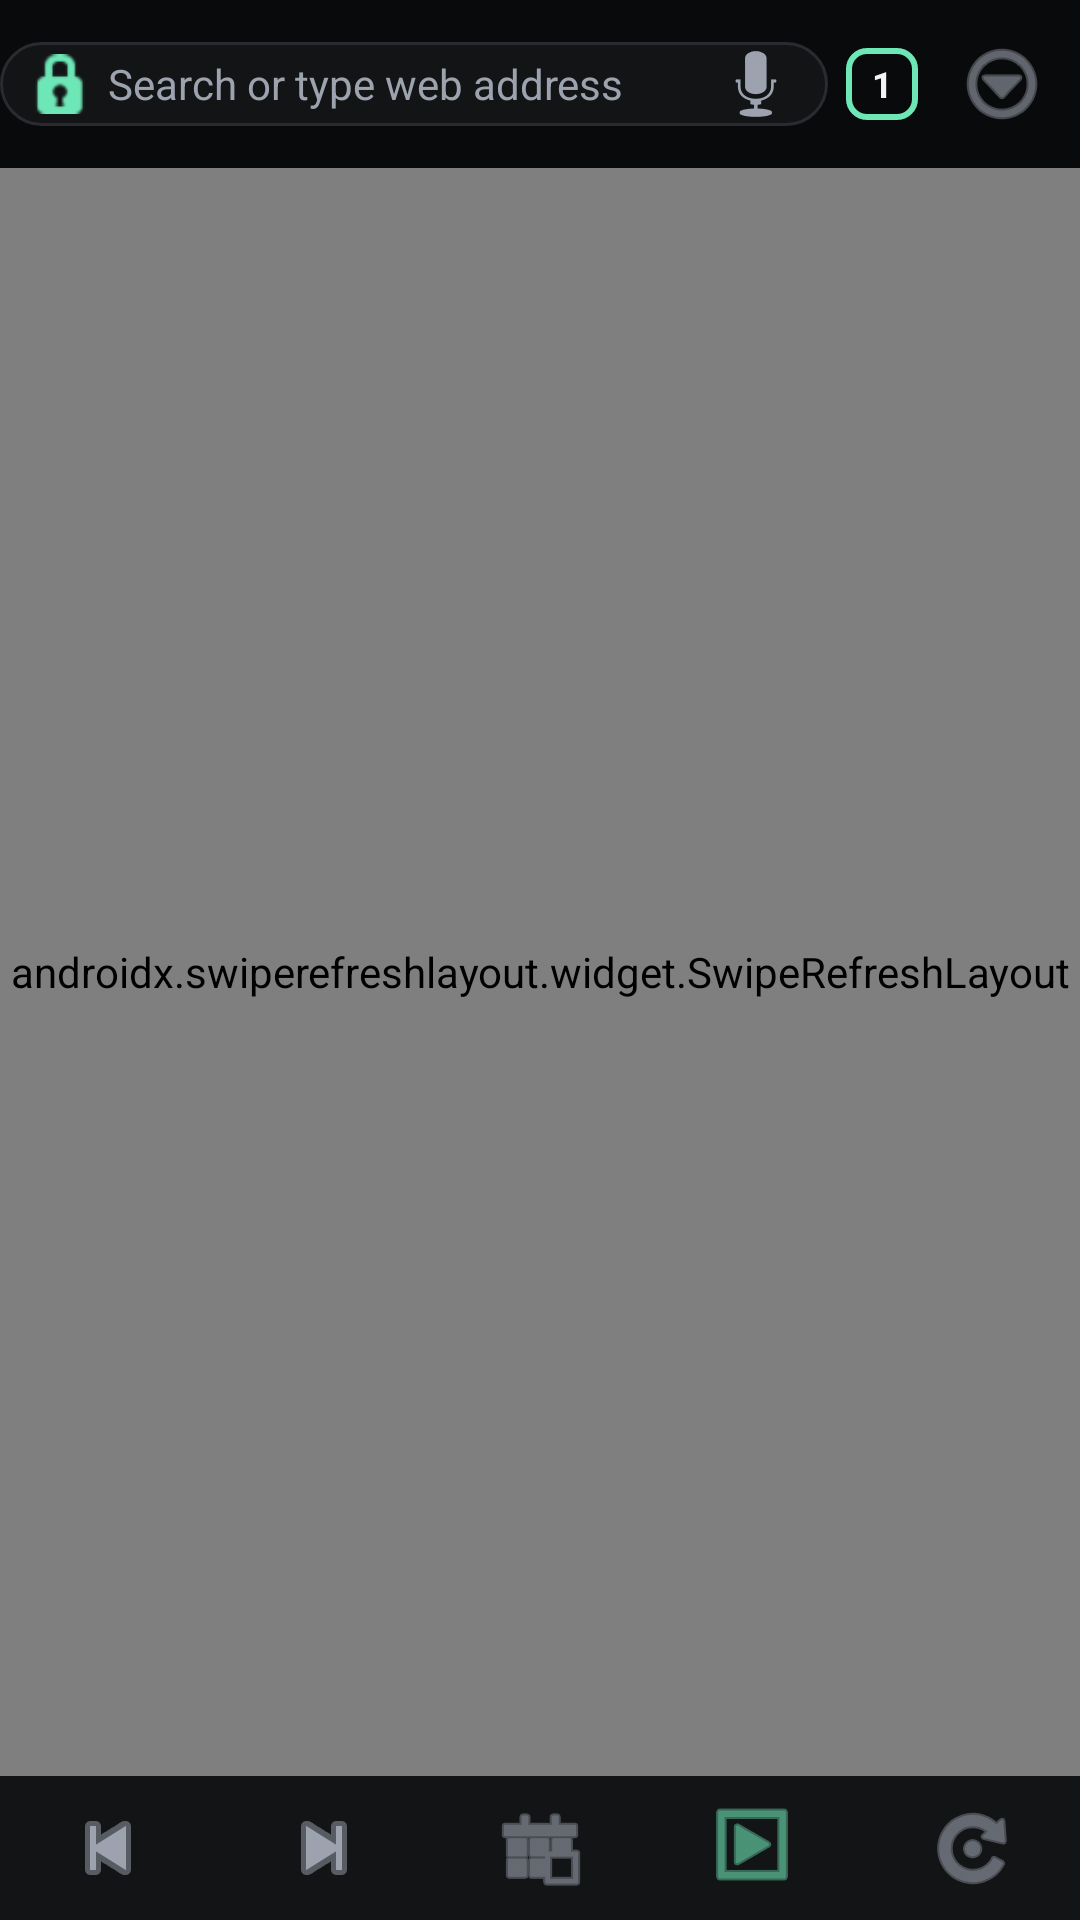

Android layout source for this screen:
<!-- AndroidManifest.xml: application theme Theme.OberonBrowser -->
<!-- res/layout/activity_main.xml -->
<?xml version="1.0" encoding="utf-8"?>
<LinearLayout xmlns:android="http://schemas.android.com/apk/res/android"
    xmlns:tools="http://schemas.android.com/tools"
    android:layout_width="match_parent"
    android:layout_height="match_parent"
    android:background="@color/obsidian_base"
    android:orientation="vertical">

    
    <LinearLayout
        android:id="@+id/topBar"
        android:layout_width="match_parent"
        android:layout_height="56dp"
        android:background="@color/obsidian_base"
        android:gravity="center_vertical"
        android:orientation="horizontal"
        android:paddingEnd="8dp">

        
        <include
            android:id="@+id/layoutOmnibox"
            layout="@layout/layout_omnibox"
            android:layout_width="0dp"
            android:layout_height="wrap_content"
            android:layout_weight="1" />

        
        <FrameLayout
            android:id="@+id/btnTabSwitcher"
            android:layout_width="36dp"
            android:layout_height="36dp"
            android:layout_marginEnd="4dp"
            android:background="?attr/selectableItemBackgroundBorderless"
            android:clickable="true"
            android:focusable="true">

            <TextView
                android:id="@+id/tvTabCountBadge"
                android:layout_width="24dp"
                android:layout_height="24dp"
                android:layout_gravity="center"
                android:background="@drawable/bg_tab_badge"
                android:gravity="center"
                android:text="1"
                android:textColor="@color/text_primary"
                android:textSize="12sp"
                android:textStyle="bold" />
        </FrameLayout>

        
        <ImageButton
            android:id="@+id/btnOverflowMenu"
            android:layout_width="36dp"
            android:layout_height="36dp"
            android:background="?attr/selectableItemBackgroundBorderless"
            android:contentDescription="Menu"
            android:src="@android:drawable/ic_menu_more"
            android:tint="@color/text_secondary"
            tools:ignore="UseAppTint" />
    </LinearLayout>

    
    <ProgressBar
        android:id="@+id/pbLoading"
        style="?android:attr/progressBarStyleHorizontal"
        android:layout_width="match_parent"
        android:layout_height="3dp"
        android:indeterminate="false"
        android:max="100"
        android:progressBackgroundTint="@color/charcoal_surface"
        android:progressTint="@color/accent_sage"
        android:visibility="gone" />

    
    <androidx.swiperefreshlayout.widget.SwipeRefreshLayout
        android:id="@+id/swipeRefreshLayout"
        android:layout_width="match_parent"
        android:layout_height="0dp"
        android:layout_weight="1">

        <FrameLayout
            android:id="@+id/webViewContainer"
            android:layout_width="match_parent"
            android:layout_height="match_parent"
            android:background="@color/obsidian_base">

            
            <FrameLayout
                android:id="@+id/homeContainer"
                android:layout_width="match_parent"
                android:layout_height="match_parent"
                android:visibility="gone" />

        </FrameLayout>
    </androidx.swiperefreshlayout.widget.SwipeRefreshLayout>

    
    <LinearLayout
        android:id="@+id/bottomBar"
        android:layout_width="match_parent"
        android:layout_height="48dp"
        android:background="@color/charcoal_surface"
        android:gravity="center_vertical"
        android:orientation="horizontal">

        
        <ImageButton
            android:id="@+id/btnNavBack"
            android:layout_width="0dp"
            android:layout_height="match_parent"
            android:layout_weight="1"
            android:background="?attr/selectableItemBackgroundBorderless"
            android:contentDescription="Back"
            android:src="@android:drawable/ic_media_previous"
            android:tint="@color/text_secondary"
            tools:ignore="UseAppTint" />

        
        <ImageButton
            android:id="@+id/btnNavForward"
            android:layout_width="0dp"
            android:layout_height="match_parent"
            android:layout_weight="1"
            android:background="?attr/selectableItemBackgroundBorderless"
            android:contentDescription="Forward"
            android:src="@android:drawable/ic_media_next"
            android:tint="@color/text_secondary"
            tools:ignore="UseAppTint" />

        
        <ImageButton
            android:id="@+id/btnNavHome"
            android:layout_width="0dp"
            android:layout_height="match_parent"
            android:layout_weight="1"
            android:background="?attr/selectableItemBackgroundBorderless"
            android:contentDescription="Home"
            android:src="@android:drawable/ic_menu_today"
            android:tint="@color/text_secondary"
            tools:ignore="UseAppTint" />

        
        <ImageButton
            android:id="@+id/btnPreviewMode"
            android:layout_width="0dp"
            android:layout_height="match_parent"
            android:layout_weight="1"
            android:background="?attr/selectableItemBackgroundBorderless"
            android:contentDescription="Preview Mode"
            android:src="@android:drawable/ic_menu_slideshow"
            android:tint="@color/accent_sage"
            tools:ignore="UseAppTint" />

        
        <ImageButton
            android:id="@+id/btnNavReload"
            android:layout_width="0dp"
            android:layout_height="match_parent"
            android:layout_weight="1"
            android:background="?attr/selectableItemBackgroundBorderless"
            android:contentDescription="Reload"
            android:src="@android:drawable/ic_menu_rotate"
            android:tint="@color/text_secondary"
            tools:ignore="UseAppTint" />
    </LinearLayout>

</LinearLayout>
<!-- res/layout/layout_omnibox.xml (included above) -->
<?xml version="1.0" encoding="utf-8"?>
<LinearLayout xmlns:android="http://schemas.android.com/apk/res/android"
    xmlns:tools="http://schemas.android.com/tools"
    android:id="@+id/omniboxContainer"
    android:layout_width="match_parent"
    android:layout_height="48dp"
    android:layout_marginHorizontal="12dp"
    android:layout_marginVertical="6dp"
    android:background="@drawable/bg_omnibox"
    android:gravity="center_vertical"
    android:orientation="horizontal"
    android:paddingHorizontal="10dp">

    
    <ImageView
        android:id="@+id/ivSslStatus"
        android:layout_width="20dp"
        android:layout_height="20dp"
        android:layout_marginEnd="6dp"
        android:contentDescription="@string/ssl_secure"
        android:src="@android:drawable/ic_secure"
        android:tint="@color/accent_sage"
        tools:ignore="UseAppTint" />

    
    <AutoCompleteTextView
        android:id="@+id/omniboxInput"
        android:layout_width="0dp"
        android:layout_height="match_parent"
        android:layout_weight="1"
        android:background="@null"
        android:completionThreshold="1"
        android:popupBackground="@color/charcoal_surface"
        android:hint="@string/search_hint"
        android:imeOptions="actionGo|flagNoExtractUi"
        android:inputType="textUri|textAutoComplete"
        android:maxLines="1"
        android:textColor="@color/text_primary"
        android:textColorHint="@color/text_secondary"
        android:textSize="14sp" />

    
    <ImageButton
        android:id="@+id/btnClearQuery"
        android:layout_width="28dp"
        android:layout_height="28dp"
        android:background="?attr/selectableItemBackgroundBorderless"
        android:contentDescription="Clear search"
        android:src="@android:drawable/ic_menu_close_clear_cancel"
        android:tint="@color/text_secondary"
        android:visibility="gone"
        tools:ignore="UseAppTint" />

    
    <ImageButton
        android:id="@+id/btnVoiceSearch"
        android:layout_width="28dp"
        android:layout_height="28dp"
        android:background="?attr/selectableItemBackgroundBorderless"
        android:contentDescription="Voice Search"
        android:src="@android:drawable/ic_btn_speak_now"
        android:tint="@color/text_secondary"
        tools:ignore="UseAppTint" />

</LinearLayout>
<!-- resources referenced by this layout -->
<resources>
  <color name="accent_sage">#6EE7B7</color>
  <color name="charcoal_surface">#131416</color>
  <color name="obsidian_base">#090A0B</color>
  <color name="text_primary">#F3F4F6</color>
  <color name="text_secondary">#9CA3AF</color>
  <!-- drawable bg_omnibox (drawable) -->
  <?xml version="1.0" encoding="utf-8"?>
  <shape xmlns:android="http://schemas.android.com/apk/res/android"
      android:shape="rectangle">
      <solid android:color="@color/charcoal_surface" />
      <corners android:radius="24dp" />
      <stroke
          android:width="1dp"
          android:color="@color/border_subtle" />
  </shape>
  <!-- drawable bg_tab_badge (drawable) -->
  <?xml version="1.0" encoding="utf-8"?>
  <shape xmlns:android="http://schemas.android.com/apk/res/android"
      android:shape="rectangle">
      <corners android:radius="6dp" />
      <stroke
          android:width="2dp"
          android:color="@color/accent_sage" />
  </shape>
  <string name="search_hint">Search or type web address</string>
  <string name="ssl_secure">Connection is secure</string>
  <style name="Theme.OberonBrowser" parent="Theme.MaterialComponents.DayNight.NoActionBar">
          <item name="colorPrimary">@color/accent_platinum</item>
          <item name="colorPrimaryVariant">@color/charcoal_surface</item>
          <item name="colorOnPrimary">@color/obsidian_base</item>
          <item name="colorSecondary">@color/accent_sage</item>
          <item name="colorSecondaryVariant">@color/accent_sage_subtle</item>
          <item name="colorOnSecondary">@color/obsidian_base</item>
          <item name="android:colorBackground">@color/obsidian_base</item>
          <item name="colorSurface">@color/charcoal_surface</item>
          <item name="colorOnSurface">@color/text_primary</item>
  
          
          <item name="android:statusBarColor">@color/obsidian_base</item>
          <item name="android:navigationBarColor">@color/obsidian_base</item>
          <item name="android:windowLightStatusBar">false</item>
      </style>
  <color name="border_subtle">#2A2B30</color>
  <color name="accent_platinum">#E5E7EB</color>
  <color name="accent_sage_subtle">#1A2E26</color>
</resources>
